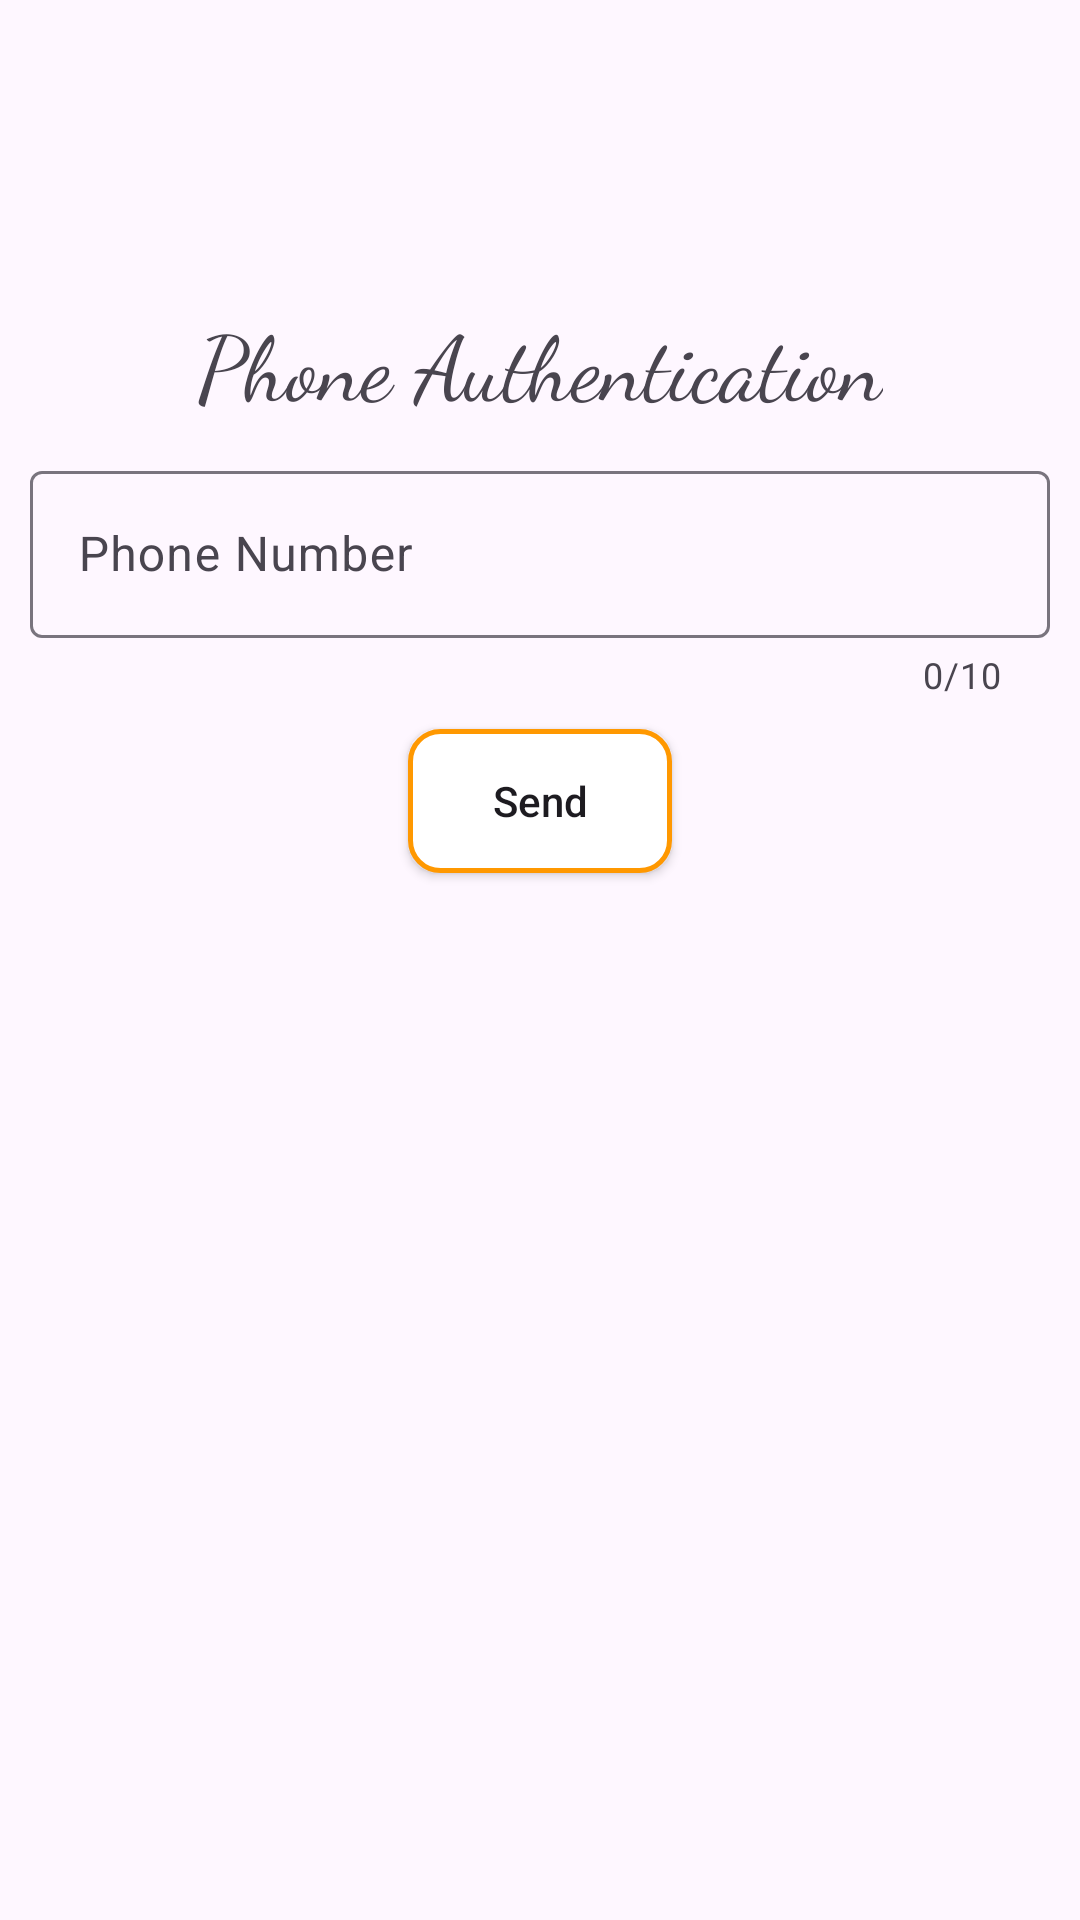

Reconstruct the res/layout file that produces this screen, plus the resources it refers to.
<!-- AndroidManifest.xml: application theme Theme.FirebStore2 -->
<!-- res/layout/activity_otp.xml -->
<?xml version="1.0" encoding="utf-8"?>
<RelativeLayout
    xmlns:android="http://schemas.android.com/apk/res/android"
    xmlns:app="http://schemas.android.com/apk/res-auto"
    xmlns:tools="http://schemas.android.com/tools"
    android:layout_width="match_parent"
    android:layout_height="match_parent"
    tools:context=".OtpActivity">

    <TextView
        android:id="@+id/header_title"
        android:layout_width="wrap_content"
        android:layout_height="wrap_content"
        android:text="Phone Authentication"
        android:layout_centerHorizontal="true"
        android:layout_marginTop="100dp"
        android:fontFamily="cursive"
        android:textSize="30sp"
        android:textFontWeight="500"
        />
    <com.google.android.material.textfield.TextInputLayout
        android:id="@+id/phoneLayout"
        android:layout_width="match_parent"
        android:layout_height="wrap_content"
        android:layout_below="@+id/header_title"
        android:layout_margin="10dp"
        app:startIconDrawable="@drawable/baseline_phone_android_24"
        app:counterMaxLength="10"
        app:counterEnabled="true"
        android:hint="Phone Number"
        >
        <EditText
            android:id="@+id/phoneNum"
            android:layout_width="match_parent"
            android:layout_height="wrap_content"
            android:maxLength="10"
            />
    </com.google.android.material.textfield.TextInputLayout>

    <androidx.appcompat.widget.AppCompatButton
        android:id="@+id/sendOtp"
        android:layout_width="wrap_content"
        android:layout_height="wrap_content"
        android:layout_below="@id/phoneLayout"
        android:layout_centerHorizontal="true"
        android:text="Send"
        android:textFontWeight="599"
        android:fontFamily="sans-serif-light"
        android:textAllCaps="false"
        android:background="@drawable/btn_backgroiund"
        />


</RelativeLayout>
<!-- resources referenced by this layout -->
<resources>
  <!-- drawable btn_backgroiund (drawable) -->
  <?xml version="1.0" encoding="utf-8"?>
  <shape android:shape="rectangle" xmlns:android="http://schemas.android.com/apk/res/android">
          <solid android:color="@color/white"/>
          <corners android:radius="10dp"/>
          <stroke android:color="#ff9800" android:width="1.5dp"/>
  
  </shape>
  <style name="Theme.FirebStore2" parent="Base.Theme.FirebStore2" />
  <style name="Base.Theme.FirebStore2" parent="Theme.Material3.DayNight.NoActionBar">
          
          
      </style>
  <!-- not gathered from this repository: default colours our renderer supplied (Android Studio template values) -->
  <color name="white">#FFFFFFFF</color>
</resources>
